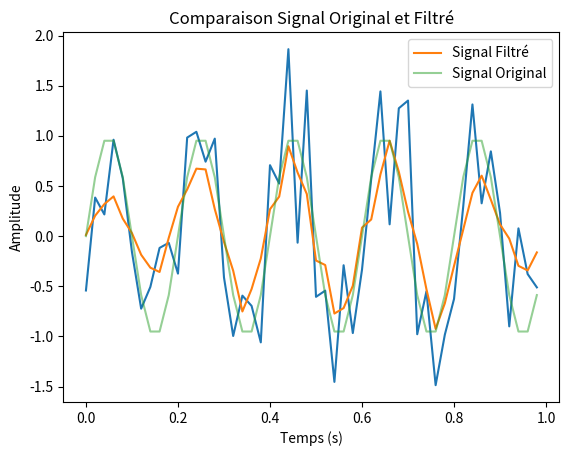

Source code (Python):
import numpy as np
import matplotlib.pyplot as plt

# Paramètres du signal
fréquence_signal = 5  # Hz
fréquence_échantillonnage = 50  # Hz
temps = np.arange(0, 1, 1/fréquence_échantillonnage)  # 1 seconde de signal

# Générer le signal et le bruit
signal = np.sin(2 * np.pi * fréquence_signal * temps)
bruit = 0.5 * np.random.randn(len(temps))
signal_bruité = signal + bruit

# Afficher le signal bruité
plt.plot(temps, signal_bruité)
plt.title("Signal Bruité")
plt.xlabel("Temps (s)")
plt.ylabel("Amplitude")
plt.show()

def filtre_passe_bas(signal, taille_fenêtre):
    return np.convolve(signal, np.ones(taille_fenêtre)/taille_fenêtre, mode='same')

signal_filtré = filtre_passe_bas(signal_bruité, 5)

# Afficher le signal filtré
plt.plot(temps, signal_filtré, label='Signal Filtré')
plt.plot(temps, signal, label='Signal Original', alpha=0.5)
plt.legend()
plt.title("Comparaison Signal Original et Filtré")
plt.xlabel("Temps (s)")
plt.ylabel("Amplitude")
plt.show()
